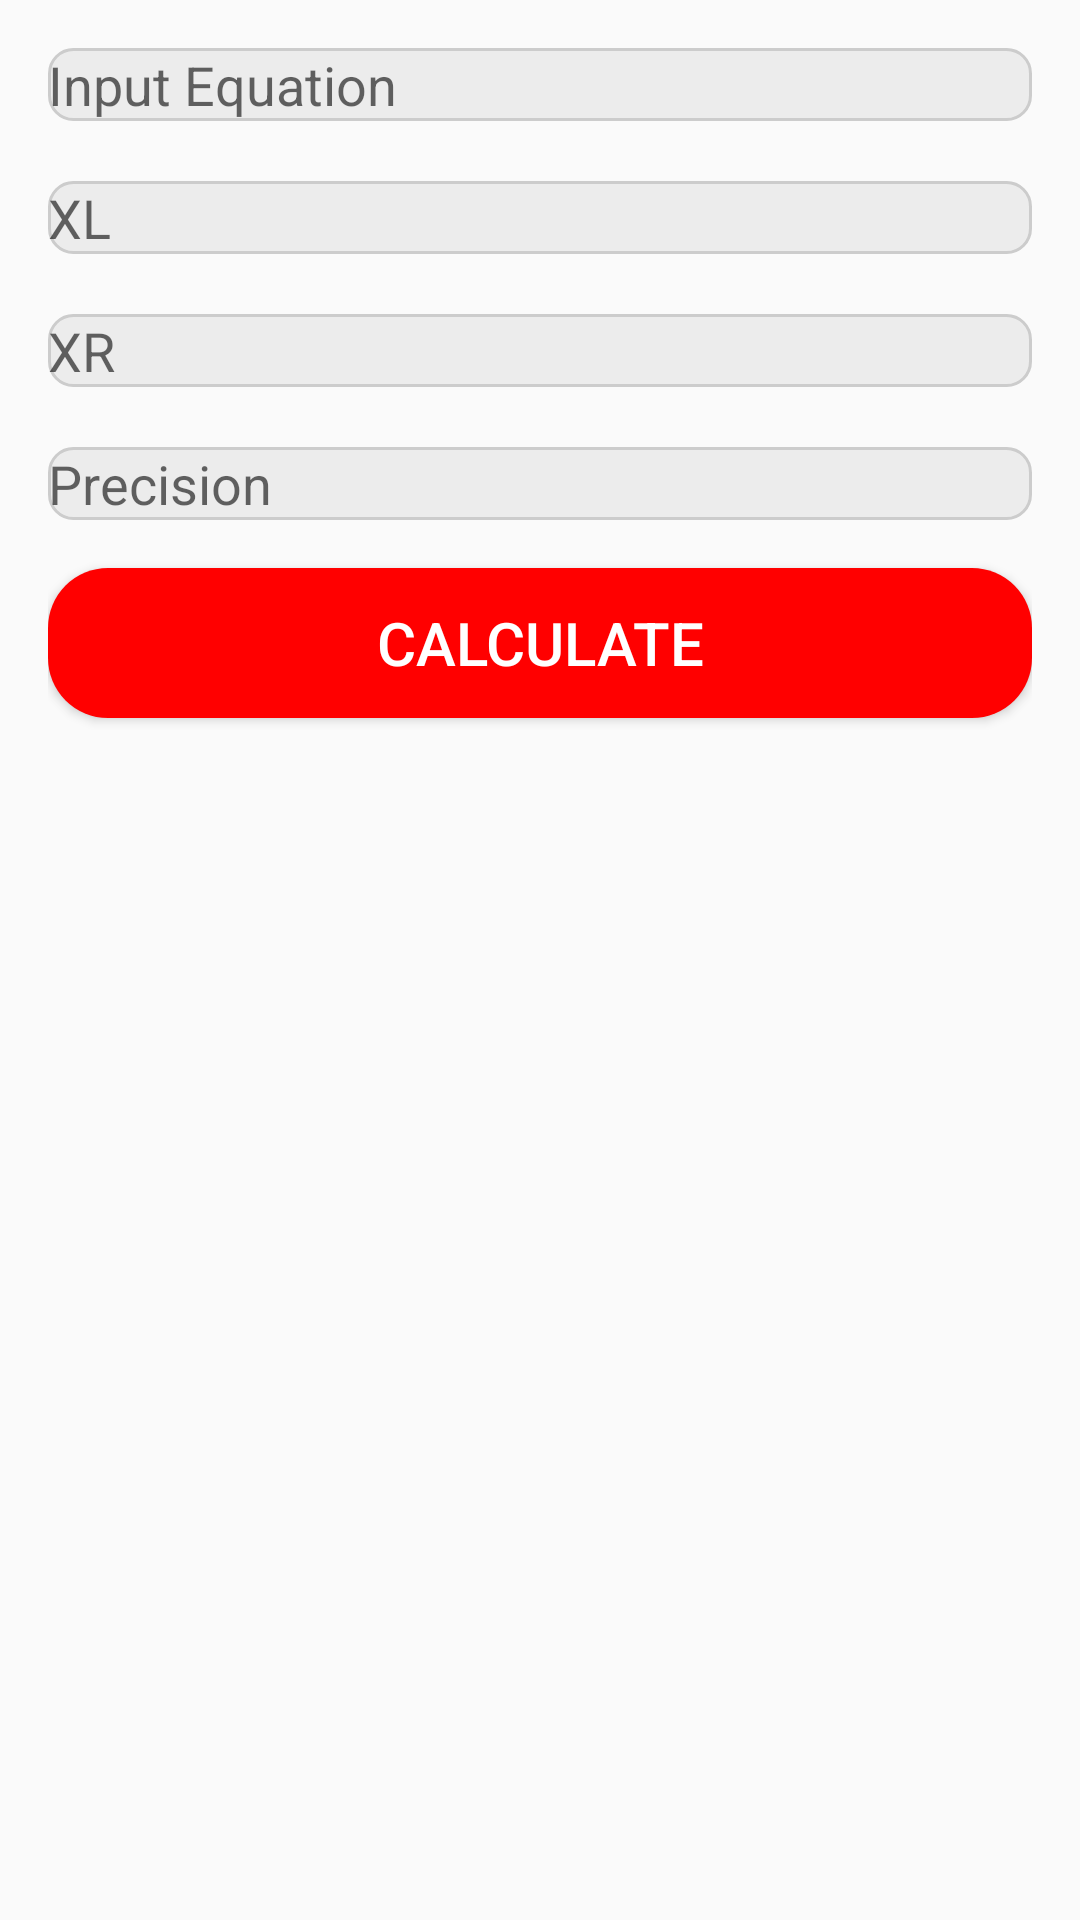

Write the Android layout XML for this screen, with the resource values it uses.
<!-- AndroidManifest.xml: application theme AppTheme -->
<!-- res/layout/activity_falsi.xml -->
<LinearLayout xmlns:android="http://schemas.android.com/apk/res/android"
    xmlns:tools="http://schemas.android.com/tools"
    android:layout_width="match_parent"
    android:layout_height="match_parent"
    android:orientation="vertical"
    android:padding="16dp">

    <EditText
        android:id="@+id/equation_input"
        android:layout_width="match_parent"
        android:layout_height="wrap_content"
        android:hint="Input Equation"
        android:background="@drawable/edittext_background"
        android:inputType="text"/>
    <Space
        android:layout_width="match_parent"
        android:layout_height="20dp"/>
    <EditText
        android:id="@+id/xl_input"
        android:layout_width="match_parent"
        android:layout_height="wrap_content"
        android:hint="XL"
        android:background="@drawable/edittext_background"
        android:inputType="numberSigned|numberDecimal"/>
    <Space
        android:layout_width="match_parent"
        android:layout_height="20dp"/>
    <EditText
        android:id="@+id/xr_input"
        android:layout_width="match_parent"
        android:layout_height="wrap_content"
        android:hint="XR"
        android:background="@drawable/edittext_background"
        android:inputType="numberSigned|numberDecimal"/>
    <Space
        android:layout_width="match_parent"
        android:layout_height="20dp"/>
    <EditText
        android:id="@+id/precision_input"
        android:layout_width="match_parent"
        android:layout_height="wrap_content"
        android:hint="Precision"
        android:background="@drawable/edittext_background"
        android:inputType="numberSigned|numberDecimal"/>

    <Button
        android:id="@+id/calculate_button"
        style="@style/galleryButtonTextStyle"
        android:layout_width="match_parent"
        android:layout_height="wrap_content"
        android:layout_gravity="center"
        android:layout_marginTop="16dp"
        android:background="@drawable/rounded_button_background"
        android:text="Calculate"
        android:backgroundTint="#FF0000"/>
    <ScrollView
        android:layout_width="match_parent"
        android:layout_height="wrap_content"
        android:layout_marginTop="16dp">

        <TableLayout
            android:id="@+id/iteration_table"
            android:layout_width="match_parent"
            android:layout_height="wrap_content"
            android:stretchColumns="*"
            android:visibility="gone"/>

    </ScrollView>


    <TextView
        android:id="@+id/result_text"
        android:layout_width="match_parent"
        android:layout_height="wrap_content"
        android:layout_marginTop="16dp"
        android:textSize="18sp"
        android:textStyle="bold"/>

</LinearLayout>
<!-- resources referenced by this layout -->
<resources>
  <!-- drawable edittext_background (drawable) -->
  <?xml version="1.0" encoding="utf-8"?>
  <shape xmlns:android="http://schemas.android.com/apk/res/android">
      <solid android:color="#ECECEC"/> 
      <corners android:radius="8dp"/> 
      <stroke
          android:width="1dp"
          android:color="#CCCCCC"/> 
  </shape>
  <!-- drawable rounded_button_background (drawable) -->
  <shape xmlns:android="http://schemas.android.com/apk/res/android">
      <solid android:color="#55FAC5" />
      <corners android:radius="20dp" />
  </shape>
  <style name="galleryButtonTextStyle">
          <item name="android:backgroundTint">@color/buttonColor</item>
          <item name="android:textColor">@color/white</item>
          <item name="android:width">260dp</item>
          <item name="android:height">50dp</item>
          <item name="android:radius">8dp</item>
          <item name="android:textSize">20sp</item>
      </style>
  <style name="AppTheme" parent="Theme.AppCompat.Light">
          
          <item name="colorPrimary">#3F51B5</item>
          <item name="colorPrimaryDark">#303F9F</item>
          <item name="colorAccent">#FF4081</item>
          
      </style>
  <color name="buttonColor">#4CAF68</color>
  <color name="white">#FFFFFFFF</color>
</resources>
